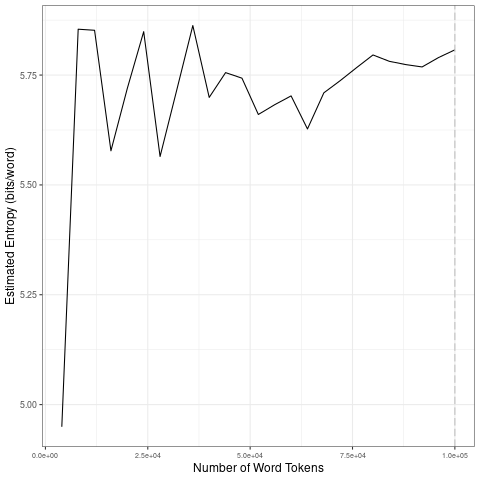

The table this chart was drawn from, first rows:
file, entropy.Corpus.Size, entropy.Entropy, sd.Corpus.Size, sd.SD
data/2021_by_en/2021-08-24_tokens_1-gram…, 4000, 4.949, 20000, 0.3761
data/2021_by_en/2021-08-24_tokens_1-gram…, 8000, 5.854, 40000, 0.1225
data/2021_by_en/2021-08-24_tokens_1-gram…, 12000, 5.852, 60000, 0.04009
data/2021_by_en/2021-08-24_tokens_1-gram…, 16000, 5.578, 80000, 0.06454
data/2021_by_en/2021-08-24_tokens_1-gram…, 20000, 5.72, 1e+05, 0.01528
data/2021_by_en/2021-08-24_tokens_1-gram…, 24000, 5.849, 20000, 0.3761
data/2021_by_en/2021-08-24_tokens_1-gram…, 28000, 5.565, 40000, 0.1225
data/2021_by_en/2021-08-24_tokens_1-gram…, 32000, 5.713, 60000, 0.04009
data/2021_by_en/2021-08-24_tokens_1-gram…, 36000, 5.863, 80000, 0.06454
data/2021_by_en/2021-08-24_tokens_1-gram…, 40000, 5.699, 1e+05, 0.01528
data/2021_by_en/2021-08-24_tokens_1-gram…, 44000, 5.756, 20000, 0.3761
data/2021_by_en/2021-08-24_tokens_1-gram…, 48000, 5.743, 40000, 0.1225
data/2021_by_en/2021-08-24_tokens_1-gram…, 52000, 5.66, 60000, 0.04009
data/2021_by_en/2021-08-24_tokens_1-gram…, 56000, 5.683, 80000, 0.06454
data/2021_by_en/2021-08-24_tokens_1-gram…, 60000, 5.703, 1e+05, 0.01528
data/2021_by_en/2021-08-24_tokens_1-gram…, 64000, 5.627, 20000, 0.3761
data/2021_by_en/2021-08-24_tokens_1-gram…, 68000, 5.71, 40000, 0.1225
data/2021_by_en/2021-08-24_tokens_1-gram…, 72000, 5.737, 60000, 0.04009
data/2021_by_en/2021-08-24_tokens_1-gram…, 76000, 5.767, 80000, 0.06454
data/2021_by_en/2021-08-24_tokens_1-gram…, 80000, 5.796, 1e+05, 0.01528
data/2021_by_en/2021-08-24_tokens_1-gram…, 84000, 5.781, 20000, 0.3761
data/2021_by_en/2021-08-24_tokens_1-gram…, 88000, 5.774, 40000, 0.1225
data/2021_by_en/2021-08-24_tokens_1-gram…, 92000, 5.768, 60000, 0.04009
data/2021_by_en/2021-08-24_tokens_1-gram…, 96000, 5.79, 80000, 0.06454
data/2021_by_en/2021-08-24_tokens_1-gram…, 1e+05, 5.807, 1e+05, 0.01528
